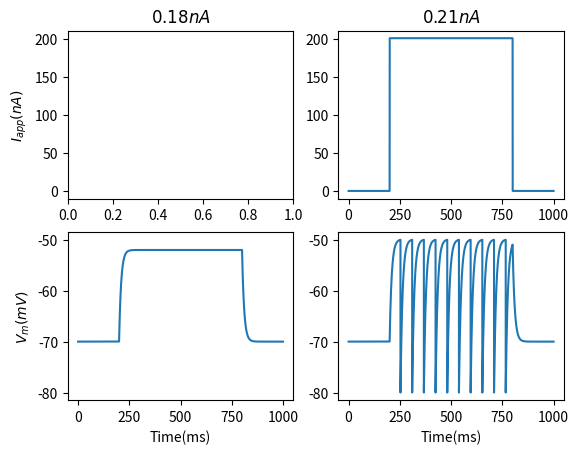

Recreate this plot in Python.
#see LIF.py
import numpy as np
import matplotlib.pyplot as plt
from tqdm import trange

def LIFneuron(dt=0.01,tmin=0,tmax=1000,
              E_l=-70,C_m=100,G_l=10,
              V_th=-50,V_r=-80,I_app=201):
    '''Leaky-Integrate-and-Fire neuron. Takes input parameters:
    E_l: Leak potential(mV)
    C_m: Membrane capacitance(pF)
    G_l: Leak conductance(nS)
    V_th: Threshold potential(mV)
    V_r: Reset potential(mV)
    I_app: Applied current magnitude for 3/5ths the simulation duration(pA)

    Returns time vector, Forward Euler numerical estimate of 
    membrane potential values, and applied current vector.'''

    t=np.arange(tmin,tmax,dt) #init time vector
    V=np.zeros(len(t)) #init results vector 
    Iappvec=np.zeros(len(t)) #init vector for applied current

    tau=C_m/G_l #time constant
    Iappvec[len(t)//5:len(t)-len(t)//5]=I_app #applied current magnitude
    V[0]=E_l #set initial potential to leak potential

    #fwd euler
    for i in trange(len(t)-1):
        dvdt=(E_l-V[i])/tau+Iappvec[i]/C_m
        V[i+1]=V[i]+dt*dvdt
        if V[i+1]>V_th:
            V[i+1]=V_r

    return t,V,Iappvec


#run simulations
t1,V1,I1=LIFneuron(I_app=180)
t2,V2,I2=LIFneuron(I_app=201)

#plot
fig=plt.figure()
plt.subplot(2,2,4)
plt.plot(t2,V2)
plt.xlabel("Time(ms)")
ymin,ymax=plt.ylim()

plt.subplot(2,2,3)
plt.plot(t1,V1)
plt.xlabel("Time(ms)")
plt.ylabel("$V_m(mV)$")
plt.ylim(ymin,ymax)

plt.subplot(2,2,2)
plt.plot(t2,I2)
ymin,ymax=plt.ylim()
plt.title("$0.21nA$")

plt.subplot(2,2,1)
plt.ylabel("$I_{app}(nA)$")
plt.ylim(ymin,ymax)
plt.title("$0.18nA$")

plt.show()
